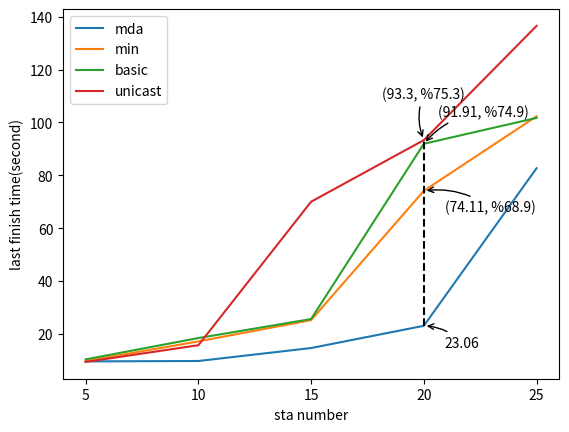

Write Python code to recreate this figure.
import numpy as np
import matplotlib.pyplot as plt

#x = np.linspace(0, 10, 500)
x = [5,10,15,20,25]
y_util = [9.6, 9.75, 14.65, 23.06, 82.66]
y_mini = [9.7, 17.17, 25.21, 74.11, 102.31]
y_basic = [10.36, 18.43, 25.62, 91.91, 101.71]
y_unicast = [9.4, 15.72, 70, 93.3, 136.5]

fig, ax = plt.subplots()

# Using set_dashes() to modify dashing of an existing line
line1, = ax.plot(x, y_util, label='mda')
line2, = ax.plot(x, y_mini, label='min')
line3, = ax.plot(x, y_basic, label='basic')
line4, = ax.plot(x, y_unicast, label='unicast')
x0=20
y0=0
x1=23.06
y1=93.3
plt.plot([x0,x0,],[x1,y1],'k--',linewidth=1.5)
plt.annotate('23.06',xy=(20,23.06),xycoords='data',xytext=(+15,-15),
             textcoords='offset points',fontsize=10,
             arrowprops=dict(arrowstyle='->',connectionstyle='arc3,rad=.2'))
plt.annotate('(74.11, %%%.1f)' % ((74.11-23.06)*100/74.11),xy=(20,74.11),xycoords='data',xytext=(+15,-15),
             textcoords='offset points',fontsize=10,
             arrowprops=dict(arrowstyle='->',connectionstyle='arc3,rad=.2'))
plt.annotate('(91.91, %%%.1f)' % ((91.91-23.06)*100/91.91),xy=(20,91.91),xycoords='data',xytext=(+10,+20),
             textcoords='offset points',fontsize=10,
             arrowprops=dict(arrowstyle='->',connectionstyle='arc3,rad=.2'))
plt.annotate('(93.3, %%%.1f)' % ((93.3-23.06)*100/93.3),xy=(20,93.3),xycoords='data',xytext=(-30,+30),
             textcoords='offset points',fontsize=10,
             arrowprops=dict(arrowstyle='->',connectionstyle='arc3,rad=.2'))
plt.xlabel("sta number")
plt.xticks([5,10,15,20,25],
  ['5', '10', '15', '20', '25'])
plt.ylabel("last finish time(second)")
#line1.set_dashes([2, 2, 10, 2])  # 2pt line, 2pt break, 10pt line, 2pt break

# Using plot(..., dashes=...) to set the dashing when creating a line
#line2, = ax.plot(x, y - 0.2, dashes=[6, 2], label='Using the dashes parameter')

ax.legend()
plt.show()